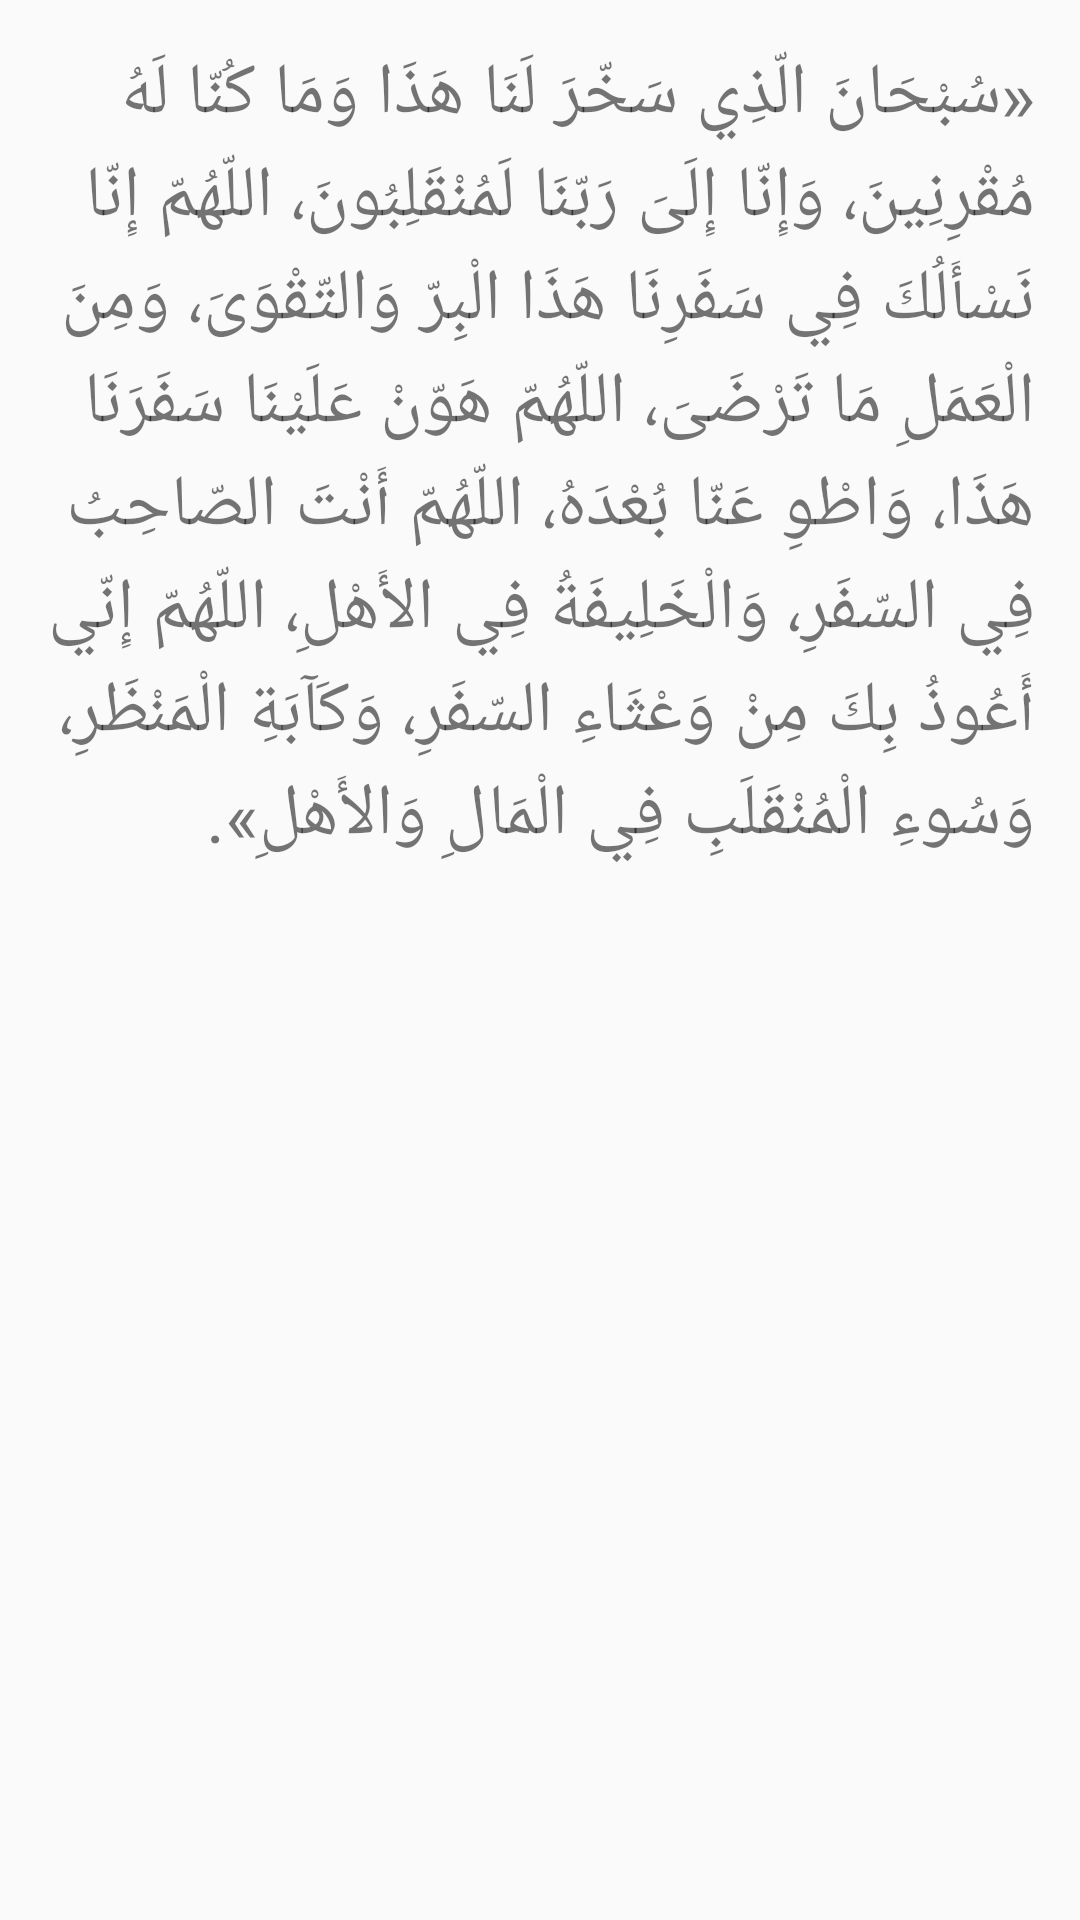

Produce the Android XML layout that renders to this screen, including the resource entries it uses.
<!-- AndroidManifest.xml: application theme Theme.Aass -->
<!-- res/layout/safar_go.xml -->
<?xml version="1.0" encoding="utf-8"?>
<LinearLayout xmlns:android="http://schemas.android.com/apk/res/android"
    xmlns:app="http://schemas.android.com/apk/res-auto"
    xmlns:tools="http://schemas.android.com/tools"
    android:layout_width="match_parent"
    android:layout_height="match_parent"
    android:layout_margin="20dp"
    android:orientation="vertical"
    android:padding="15dp"
    tools:context=".safar_go">

    <ScrollView
        android:layout_width="match_parent"
        android:layout_height="match_parent">

        <LinearLayout
            android:layout_width="match_parent"
            android:layout_height="wrap_content"
            android:orientation="vertical">

            <TextView
                android:id="@+id/textView30"
                android:layout_width="match_parent"
                android:layout_height="wrap_content"
                android:text="@string/safar_go"
                android:textSize="24sp"
                app:lineHeight="90px" />
        </LinearLayout>
    </ScrollView>
</LinearLayout>
<!-- resources referenced by this layout -->
<resources>
  <string name="safar_go">
          «سُبْحَانَ الّذِي سَخّرَ لَنَا هَذَا وَمَا كُنّا لَهُ مُقْرِنِينَ، وَإِنّا إِلَىَ رَبّنَا لَمُنْقَلِبُونَ، اللّهُمّ إِنّا نَسْأَلُكَ فِي سَفَرِنَا هَذَا الْبِرّ وَالتّقْوَىَ، وَمِنَ الْعَمَلِ مَا تَرْضَىَ، اللّهُمّ هَوّنْ عَلَيْنَا سَفَرَنَا هَذَا، وَاطْوِ عَنّا بُعْدَهُ، اللّهُمّ أَنْتَ الصّاحِبُ فِي السّفَرِ، وَالْخَلِيفَةُ فِي الأَهْلِ، اللّهُمّ إِنّي أَعُوذُ بِكَ مِنْ وَعْثَاءِ السّفَرِ، وَكَآبَةِ الْمَنْظَرِ، وَسُوءِ الْمُنْقَلَبِ فِي الْمَالِ وَالأَهْلِ».
      </string>
  <style name="Theme.Aass" parent="Theme.AppCompat.Light.DarkActionBar">
          
          <item name="colorPrimary">@color/purple_500</item>
          <item name="colorPrimaryDark">@color/purple_700</item>
          <item name="colorAccent">@color/teal_200</item>
          
      </style>
  <!-- not gathered from this repository: default colours our renderer supplied (Android Studio template values) -->
  <color name="purple_500">#FF6200EE</color>
  <color name="purple_700">#FF3700B3</color>
  <color name="teal_200">#FF03DAC5</color>
</resources>
